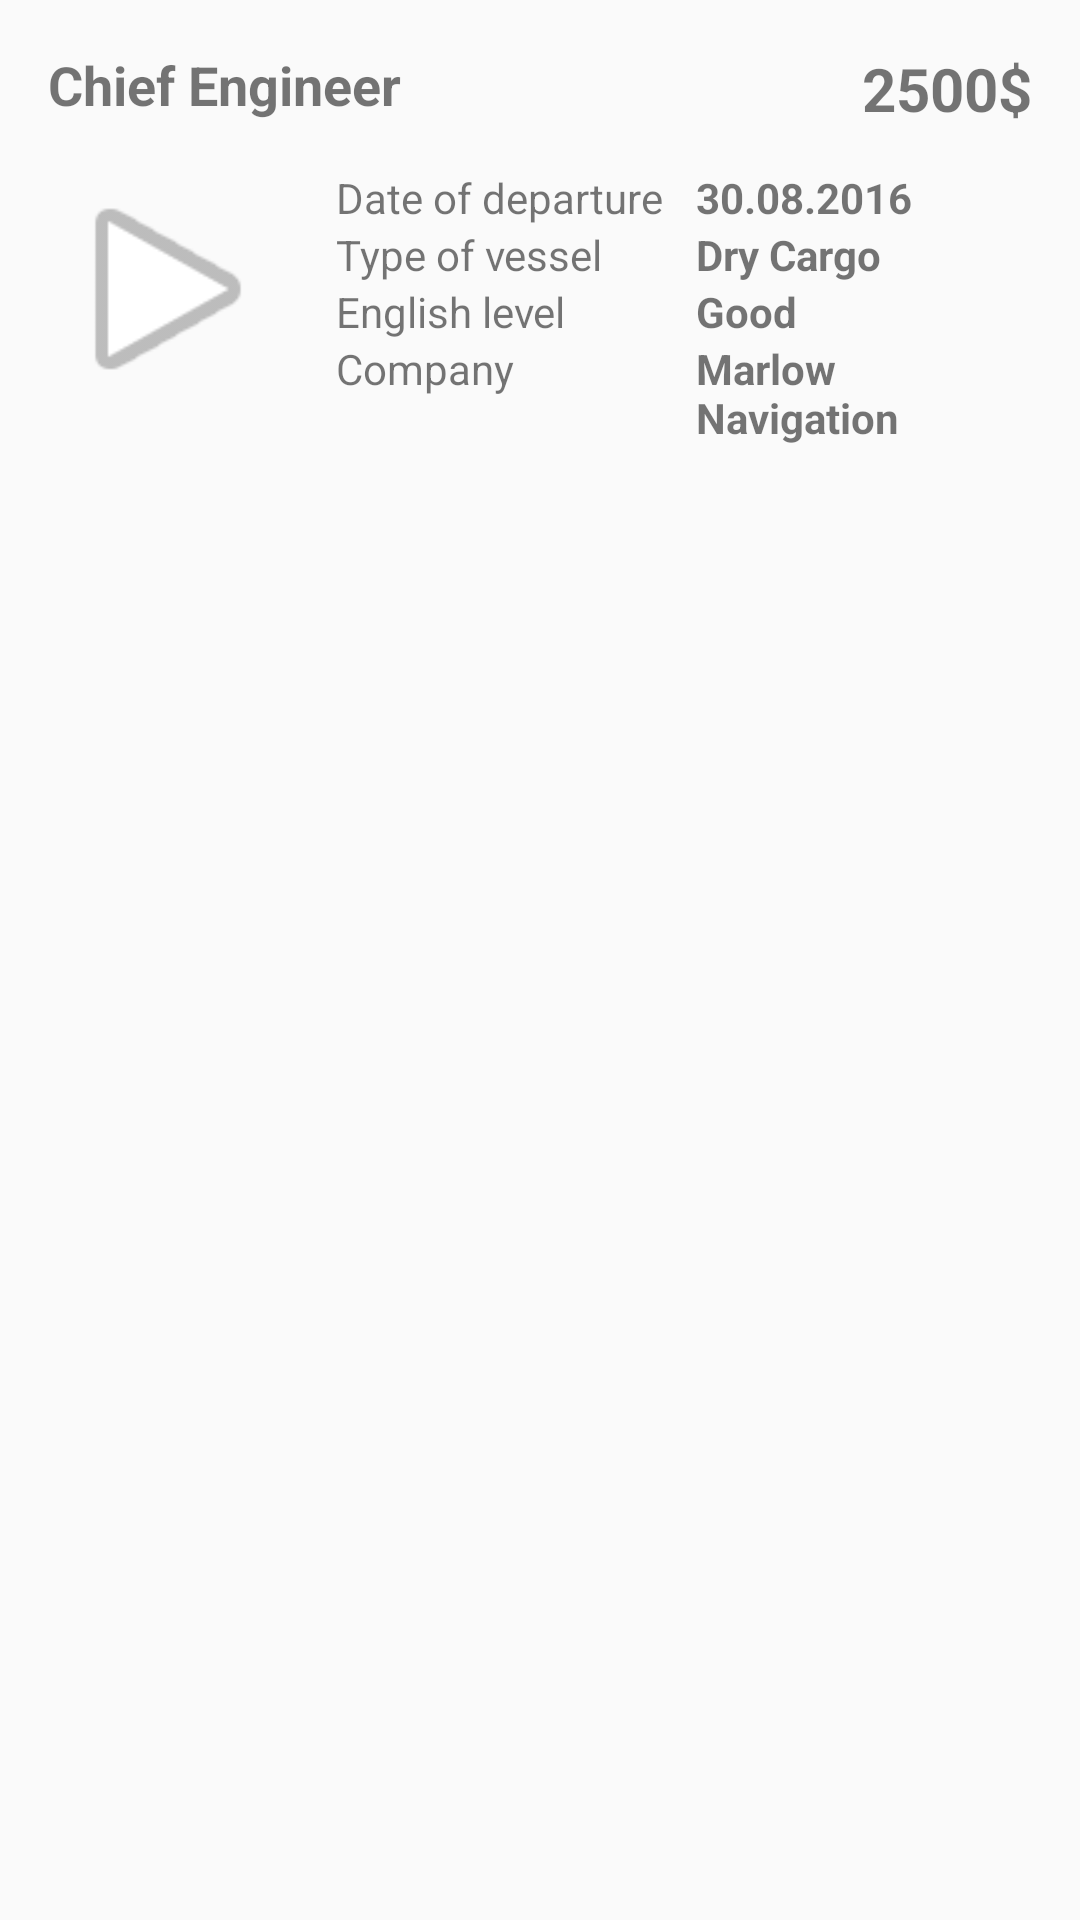

Produce the Android XML layout that renders to this screen, including the resource entries it uses.
<!-- AndroidManifest.xml: application theme AppTheme -->
<!-- res/layout/vacancy_item.xml -->
<?xml version="1.0" encoding="utf-8"?>
<RelativeLayout xmlns:android="http://schemas.android.com/apk/res/android"
    android:id="@+id/rlVacancy"
    android:layout_width="match_parent"
    android:layout_height="match_parent"
    android:padding="16dp">

    <TextView
        android:id="@+id/tvPosition"
        android:layout_width="match_parent"
        android:layout_height="wrap_content"
        android:layout_marginBottom="16dp"
        android:text="Chief Engineer"
        android:textSize="18sp"
        android:textStyle="bold" />

    <TextView
        android:id="@+id/tvSalary"
        android:layout_width="wrap_content"
        android:layout_height="wrap_content"
        android:layout_alignParentRight="true"
        android:text="2500$"
        android:textSize="20sp"
        android:textStyle="bold" />

    <ImageView
        android:id="@+id/ivCompanyIcon"
        android:layout_width="80dp"
        android:layout_height="80dp"
        android:layout_marginRight="16dp"
        android:layout_marginBottom="16dp"
        android:layout_below="@id/tvPosition"
        android:src="@android:drawable/ic_media_play" />

    <TextView
        android:id="@+id/tvDateOfDepartureField"
        android:layout_width="120dp"
        android:layout_height="wrap_content"
        android:layout_below="@id/tvPosition"
        android:layout_toRightOf="@id/ivCompanyIcon"
        android:text="Date of departure" />

    <TextView
        android:id="@+id/tvDateOfDeparture"
        android:layout_width="match_parent"
        android:layout_height="wrap_content"
        android:layout_below="@id/tvPosition"
        android:layout_toRightOf="@id/tvDateOfDepartureField"
        android:text="30.08.2016"
        android:textStyle="bold" />

    <TextView
        android:id="@+id/tvTypeOfVesselField"
        android:layout_width="120dp"
        android:layout_height="wrap_content"
        android:layout_below="@id/tvDateOfDepartureField"
        android:layout_toRightOf="@id/ivCompanyIcon"
        android:text="Type of vessel" />

    <TextView
        android:id="@+id/tvTypeOfVessel"
        android:layout_width="match_parent"
        android:layout_height="wrap_content"
        android:layout_below="@id/tvDateOfDeparture"
        android:layout_toRightOf="@id/tvTypeOfVesselField"
        android:text="Dry Cargo"
        android:textStyle="bold" />

    <TextView
        android:id="@+id/tvEnglishLevelField"
        android:layout_width="120dp"
        android:layout_height="wrap_content"
        android:layout_below="@id/tvTypeOfVesselField"
        android:layout_toRightOf="@id/ivCompanyIcon"
        android:text="English level" />

    <TextView
        android:id="@+id/tvEnglishLevel"
        android:layout_width="match_parent"
        android:layout_height="wrap_content"
        android:layout_below="@id/tvTypeOfVessel"
        android:layout_toRightOf="@id/tvEnglishLevelField"
        android:text="Good"
        android:textStyle="bold" />

    <TextView
        android:id="@+id/tvCompanyField"
        android:layout_width="120dp"
        android:layout_height="wrap_content"
        android:layout_below="@id/tvEnglishLevelField"
        android:layout_toRightOf="@id/ivCompanyIcon"
        android:text="Company" />

    <TextView
        android:id="@+id/tvCompany"
        android:layout_width="match_parent"
        android:layout_height="wrap_content"
        android:layout_below="@id/tvEnglishLevel"
        android:layout_toRightOf="@id/tvCompanyField"
        android:text="Marlow Navigation"
        android:textStyle="bold" />

</RelativeLayout>
<!-- resources referenced by this layout -->
<resources>
  <style name="AppTheme" parent="Theme.AppCompat.Light.NoActionBar">
          
          <item name="colorPrimary">@color/colorPrimary</item>
          <item name="colorPrimaryDark">@color/colorPrimaryDark</item>
          <item name="colorAccent">@color/colorAccent</item>
      </style>
  <!-- not gathered from this repository: default colours our renderer supplied (Android Studio template values) -->
  <color name="colorPrimary">#FF6200EE</color>
  <color name="colorPrimaryDark">#FF3700B3</color>
  <color name="colorAccent">#FF03DAC5</color>
</resources>
